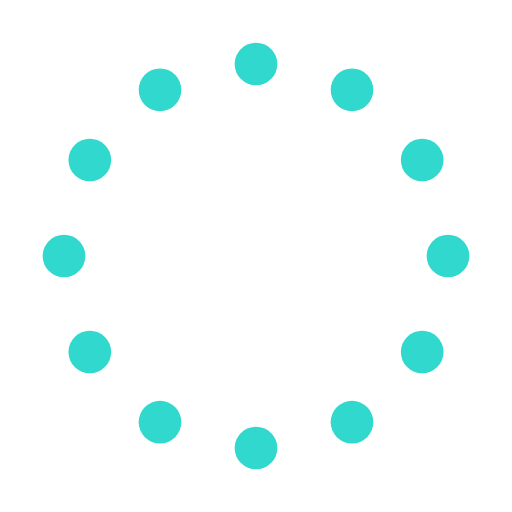
t = 0.00 s
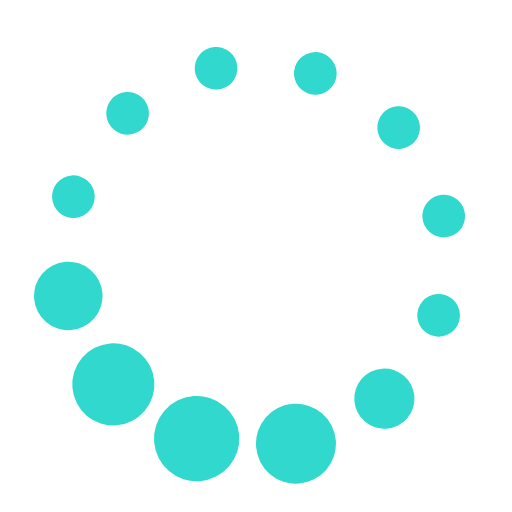
t = 1.20 s
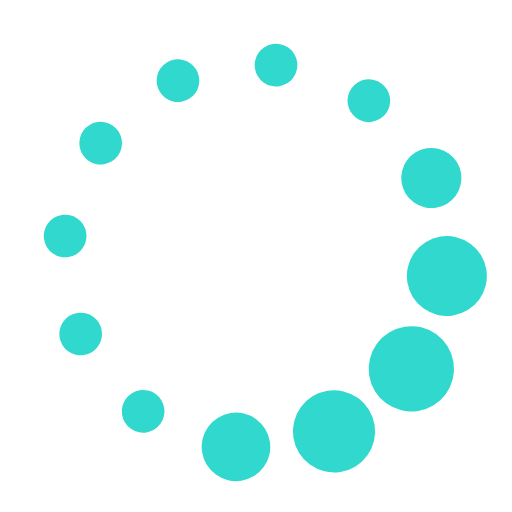
t = 2.40 s
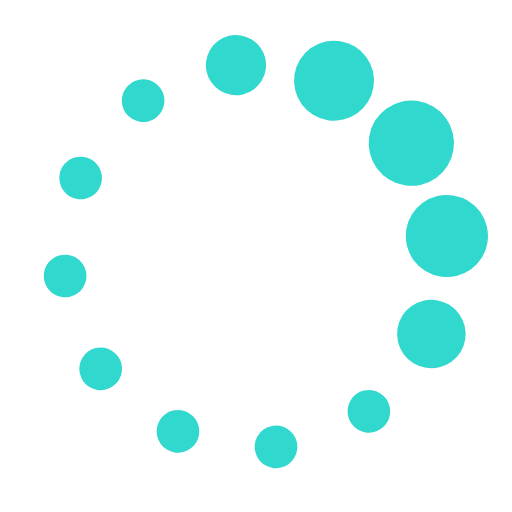
t = 3.60 s
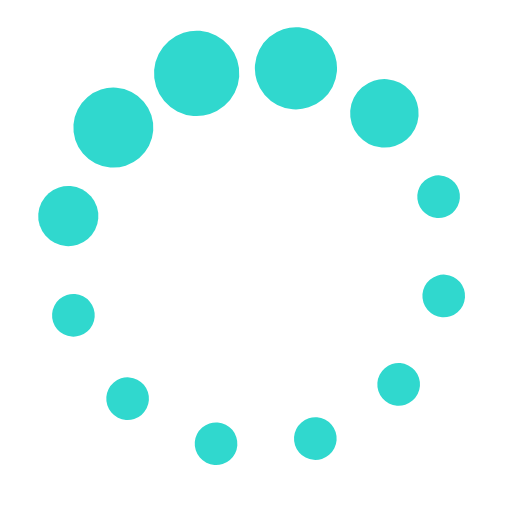
t = 4.80 s
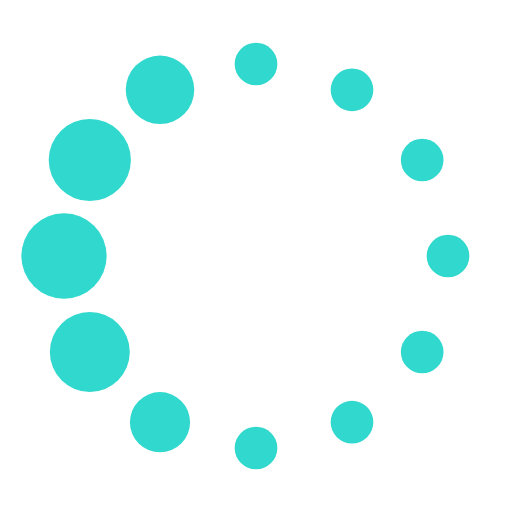
t = 6.00 s

The animated SVG that drew these frames (rendered in a browser with its animation timeline set to each time). Animation: 13 SMIL elements (animate=12,animateTransform=1); one cycle of 6.00 s, repeats indefinitely.

<svg xmlns="http://www.w3.org/2000/svg" width="32" height="32" viewBox="0 0 24 24"><g><circle cx="12" cy="3" r="1" fill="#30d8ce"><animate id="svgSpinners12DotsScaleRotate0" attributeName="r" begin="0;svgSpinners12DotsScaleRotate2.end-0.5s" calcMode="spline" dur="0.6s" keySplines=".27,.42,.37,.99;.53,0,.61,.73" values="1;2;1"/></circle><circle cx="16.5" cy="4.21" r="1" fill="#30d8ce"><animate id="svgSpinners12DotsScaleRotate1" attributeName="r" begin="svgSpinners12DotsScaleRotate0.begin+0.1s" calcMode="spline" dur="0.6s" keySplines=".27,.42,.37,.99;.53,0,.61,.73" values="1;2;1"/></circle><circle cx="7.5" cy="4.21" r="1" fill="#30d8ce"><animate id="svgSpinners12DotsScaleRotate2" attributeName="r" begin="svgSpinners12DotsScaleRotate4.begin+0.1s" calcMode="spline" dur="0.6s" keySplines=".27,.42,.37,.99;.53,0,.61,.73" values="1;2;1"/></circle><circle cx="19.79" cy="7.5" r="1" fill="#30d8ce"><animate id="svgSpinners12DotsScaleRotate3" attributeName="r" begin="svgSpinners12DotsScaleRotate1.begin+0.1s" calcMode="spline" dur="0.6s" keySplines=".27,.42,.37,.99;.53,0,.61,.73" values="1;2;1"/></circle><circle cx="4.21" cy="7.5" r="1" fill="#30d8ce"><animate id="svgSpinners12DotsScaleRotate4" attributeName="r" begin="svgSpinners12DotsScaleRotate6.begin+0.1s" calcMode="spline" dur="0.6s" keySplines=".27,.42,.37,.99;.53,0,.61,.73" values="1;2;1"/></circle><circle cx="21" cy="12" r="1" fill="#30d8ce"><animate id="svgSpinners12DotsScaleRotate5" attributeName="r" begin="svgSpinners12DotsScaleRotate3.begin+0.1s" calcMode="spline" dur="0.6s" keySplines=".27,.42,.37,.99;.53,0,.61,.73" values="1;2;1"/></circle><circle cx="3" cy="12" r="1" fill="#30d8ce"><animate id="svgSpinners12DotsScaleRotate6" attributeName="r" begin="svgSpinners12DotsScaleRotate8.begin+0.1s" calcMode="spline" dur="0.6s" keySplines=".27,.42,.37,.99;.53,0,.61,.73" values="1;2;1"/></circle><circle cx="19.79" cy="16.5" r="1" fill="#30d8ce"><animate id="svgSpinners12DotsScaleRotate7" attributeName="r" begin="svgSpinners12DotsScaleRotate5.begin+0.1s" calcMode="spline" dur="0.6s" keySplines=".27,.42,.37,.99;.53,0,.61,.73" values="1;2;1"/></circle><circle cx="4.21" cy="16.5" r="1" fill="#30d8ce"><animate id="svgSpinners12DotsScaleRotate8" attributeName="r" begin="svgSpinners12DotsScaleRotatea.begin+0.1s" calcMode="spline" dur="0.6s" keySplines=".27,.42,.37,.99;.53,0,.61,.73" values="1;2;1"/></circle><circle cx="16.5" cy="19.79" r="1" fill="#30d8ce"><animate id="svgSpinners12DotsScaleRotate9" attributeName="r" begin="svgSpinners12DotsScaleRotate7.begin+0.1s" calcMode="spline" dur="0.6s" keySplines=".27,.42,.37,.99;.53,0,.61,.73" values="1;2;1"/></circle><circle cx="7.5" cy="19.79" r="1" fill="#30d8ce"><animate id="svgSpinners12DotsScaleRotatea" attributeName="r" begin="svgSpinners12DotsScaleRotateb.begin+0.1s" calcMode="spline" dur="0.6s" keySplines=".27,.42,.37,.99;.53,0,.61,.73" values="1;2;1"/></circle><circle cx="12" cy="21" r="1" fill="#30d8ce"><animate id="svgSpinners12DotsScaleRotateb" attributeName="r" begin="svgSpinners12DotsScaleRotate9.begin+0.1s" calcMode="spline" dur="0.6s" keySplines=".27,.42,.37,.99;.53,0,.61,.73" values="1;2;1"/></circle><animateTransform attributeName="transform" dur="6s" repeatCount="indefinite" type="rotate" values="360 12 12;0 12 12"/></g></svg>
